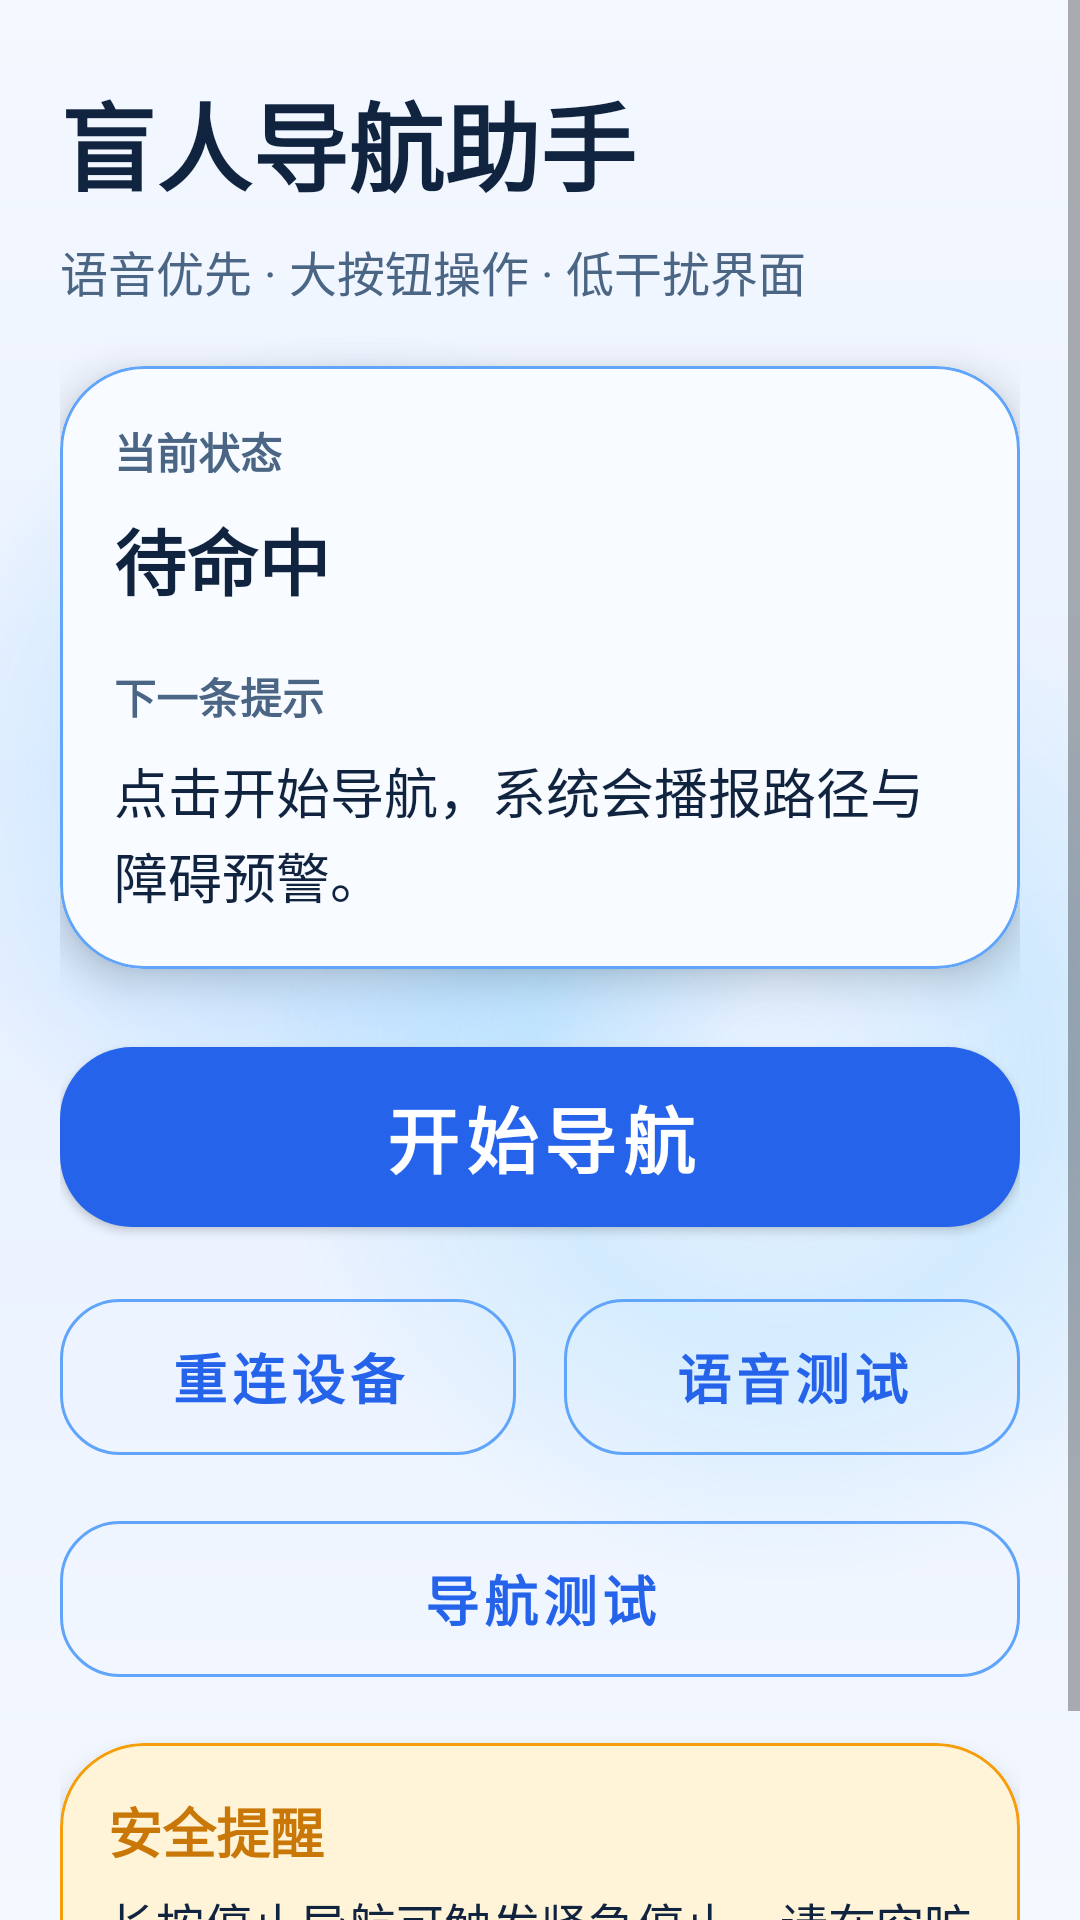

Layout XML and referenced resources for this Android screen:
<!-- AndroidManifest.xml: application theme Theme.BlindNavAgent -->
<!-- res/layout/fragment_home.xml -->
<?xml version="1.0" encoding="utf-8"?>
<ScrollView xmlns:android="http://schemas.android.com/apk/res/android"
    android:layout_width="match_parent"
    android:layout_height="match_parent"
    android:background="@drawable/bg_app_shell"
    android:fillViewport="true">

    <LinearLayout
        android:layout_width="match_parent"
        android:layout_height="wrap_content"
        android:orientation="vertical"
        android:paddingStart="20dp"
        android:paddingTop="24dp"
        android:paddingEnd="20dp"
        android:paddingBottom="24dp">

        <TextView
            style="@style/TextTitle"
            android:layout_width="match_parent"
            android:layout_height="wrap_content"
            android:text="@string/home_title" />

        <TextView
            style="@style/TextSubtitle"
            android:layout_width="match_parent"
            android:layout_height="wrap_content"
            android:layout_marginTop="8dp"
            android:text="@string/home_subtitle" />

        <com.google.android.material.card.MaterialCardView
            style="@style/BlindNav.Card"
            android:layout_width="match_parent"
            android:layout_height="wrap_content"
            android:layout_marginTop="20dp">

            <LinearLayout
                android:layout_width="match_parent"
                android:layout_height="wrap_content"
                android:orientation="vertical"
                android:padding="18dp">

                <TextView
                    style="@style/TextLabel"
                    android:layout_width="wrap_content"
                    android:layout_height="wrap_content"
                    android:text="@string/label_current_state" />

                <TextView
                    android:id="@+id/text_status_value"
                    style="@style/TextStatus"
                    android:layout_width="wrap_content"
                    android:layout_height="wrap_content"
                    android:layout_marginTop="8dp"
                    android:text="@string/state_ready" />

                <TextView
                    style="@style/TextLabel"
                    android:layout_width="wrap_content"
                    android:layout_height="wrap_content"
                    android:layout_marginTop="18dp"
                    android:text="@string/label_next_instruction" />

                <TextView
                    android:id="@+id/text_guidance_value"
                    style="@style/TextGuidance"
                    android:layout_width="match_parent"
                    android:layout_height="wrap_content"
                    android:layout_marginTop="8dp"
                    android:text="@string/guidance_ready" />
            </LinearLayout>

        </com.google.android.material.card.MaterialCardView>

        <com.google.android.material.button.MaterialButton
            android:id="@+id/button_primary"
            style="@style/BlindNav.ButtonPrimary"
            android:layout_width="match_parent"
            android:layout_height="72dp"
            android:layout_marginTop="20dp"
            android:text="@string/action_start_navigation" />

        <LinearLayout
            android:layout_width="match_parent"
            android:layout_height="wrap_content"
            android:layout_marginTop="12dp"
            android:orientation="horizontal"
            android:weightSum="2">

            <com.google.android.material.button.MaterialButton
                android:id="@+id/button_reconnect"
                style="@style/BlindNav.ButtonSecondary"
                android:layout_width="0dp"
                android:layout_height="64dp"
                android:layout_marginEnd="8dp"
                android:layout_weight="1"
                android:text="@string/action_reconnect" />

            <com.google.android.material.button.MaterialButton
                android:id="@+id/button_voice_test"
                style="@style/BlindNav.ButtonSecondary"
                android:layout_width="0dp"
                android:layout_height="64dp"
                android:layout_marginStart="8dp"
                android:layout_weight="1"
                android:text="@string/action_voice_test" />

        </LinearLayout>

        <com.google.android.material.button.MaterialButton
            android:id="@+id/button_navi_test"
            style="@style/BlindNav.ButtonSecondary"
            android:layout_width="match_parent"
            android:layout_height="64dp"
            android:layout_marginTop="10dp"
            android:text="@string/action_navi_test" />

        <com.google.android.material.card.MaterialCardView
            style="@style/BlindNav.Card.Warning"
            android:layout_width="match_parent"
            android:layout_height="wrap_content"
            android:layout_marginTop="16dp">

            <LinearLayout
                android:layout_width="match_parent"
                android:layout_height="wrap_content"
                android:orientation="vertical"
                android:padding="16dp">

                <TextView
                    style="@style/TextWarningTitle"
                    android:layout_width="match_parent"
                    android:layout_height="wrap_content"
                    android:text="@string/safety_notice_title" />

                <TextView
                    style="@style/TextWarningBody"
                    android:layout_width="match_parent"
                    android:layout_height="wrap_content"
                    android:layout_marginTop="6dp"
                    android:text="@string/safety_notice_body" />
            </LinearLayout>
        </com.google.android.material.card.MaterialCardView>

    </LinearLayout>
</ScrollView>
<!-- resources referenced by this layout -->
<resources>
  <string name="action_navi_test">导航测试</string>
  <string name="action_reconnect">重连设备</string>
  <string name="action_start_navigation">开始导航</string>
  <string name="action_voice_test">语音测试</string>
  <string name="guidance_ready">点击开始导航，系统会播报路径与障碍预警。</string>
  <string name="home_subtitle">语音优先 · 大按钮操作 · 低干扰界面</string>
  <string name="home_title">盲人导航助手</string>
  <string name="label_current_state">当前状态</string>
  <string name="label_next_instruction">下一条提示</string>
  <string name="safety_notice_body">长按停止导航可触发紧急停止。请在空旷区域完成首次调试。</string>
  <string name="safety_notice_title">安全提醒</string>
  <string name="state_ready">待命中</string>
  <style name="BlindNav.ButtonPrimary" parent="Widget.MaterialComponents.Button">
          <item name="android:textAllCaps">false</item>
          <item name="android:textStyle">bold</item>
          <item name="android:textSize">24sp</item>
          <item name="cornerRadius">24dp</item>
          <item name="backgroundTint">@color/brand_primary</item>
          <item name="android:textColor">@color/text_on_primary</item>
      </style>
  <style name="BlindNav.Card" parent="Widget.MaterialComponents.CardView">
          <item name="cardBackgroundColor">@color/surface_card_tint</item>
          <item name="cardCornerRadius">28dp</item>
          <item name="strokeColor">@color/brand_primary_light</item>
          <item name="strokeWidth">1dp</item>
          <item name="cardElevation">8dp</item>
      </style>
  <style name="BlindNav.Card.Warning" parent="BlindNav.Card">
          <item name="cardBackgroundColor">@color/surface_warning</item>
          <item name="strokeColor">@color/accent_warning</item>
      </style>
  <style name="TextGuidance">
          <item name="android:textColor">@color/text_primary</item>
          <item name="android:textSize">18sp</item>
          <item name="android:lineSpacingExtra">2dp</item>
      </style>
  <style name="TextLabel">
          <item name="android:textColor">@color/text_secondary</item>
          <item name="android:textSize">14sp</item>
          <item name="android:textStyle">bold</item>
      </style>
  <style name="TextStatus">
          <item name="android:textColor">@color/text_primary</item>
          <item name="android:textSize">24sp</item>
          <item name="android:textStyle">bold</item>
      </style>
  <style name="TextSubtitle">
          <item name="android:textColor">@color/text_secondary</item>
          <item name="android:textSize">16sp</item>
      </style>
  <style name="TextTitle">
          <item name="android:textColor">@color/text_primary</item>
          <item name="android:textSize">32sp</item>
          <item name="android:textStyle">bold</item>
          <item name="android:lineSpacingExtra">2dp</item>
      </style>
  <style name="TextWarningBody">
          <item name="android:textColor">@color/text_primary</item>
          <item name="android:textSize">16sp</item>
          <item name="android:lineSpacingExtra">2dp</item>
      </style>
  <style name="TextWarningTitle">
          <item name="android:textColor">@color/accent_warning_dark</item>
          <item name="android:textSize">18sp</item>
          <item name="android:textStyle">bold</item>
      </style>
  <color name="surface_background">#F4F8FF</color>
  <color name="surface_background_deep">#E8F1FF</color>
  <color name="brand_primary">#2563EB</color>
  <color name="text_on_primary">#FFFFFF</color>
  <color name="brand_primary_light">#60A5FA</color>
  <color name="surface_card_tint">#F8FBFF</color>
  <color name="surface_warning">#FFF3D8</color>
  <color name="accent_warning">#F59E0B</color>
  <color name="text_primary">#10233F</color>
  <color name="text_secondary">#4B6584</color>
  <color name="accent_warning_dark">#C97706</color>
  <color name="brand_primary_dark">#1E40AF</color>
  <color name="brand_accent">#38BDF8</color>
</resources>
